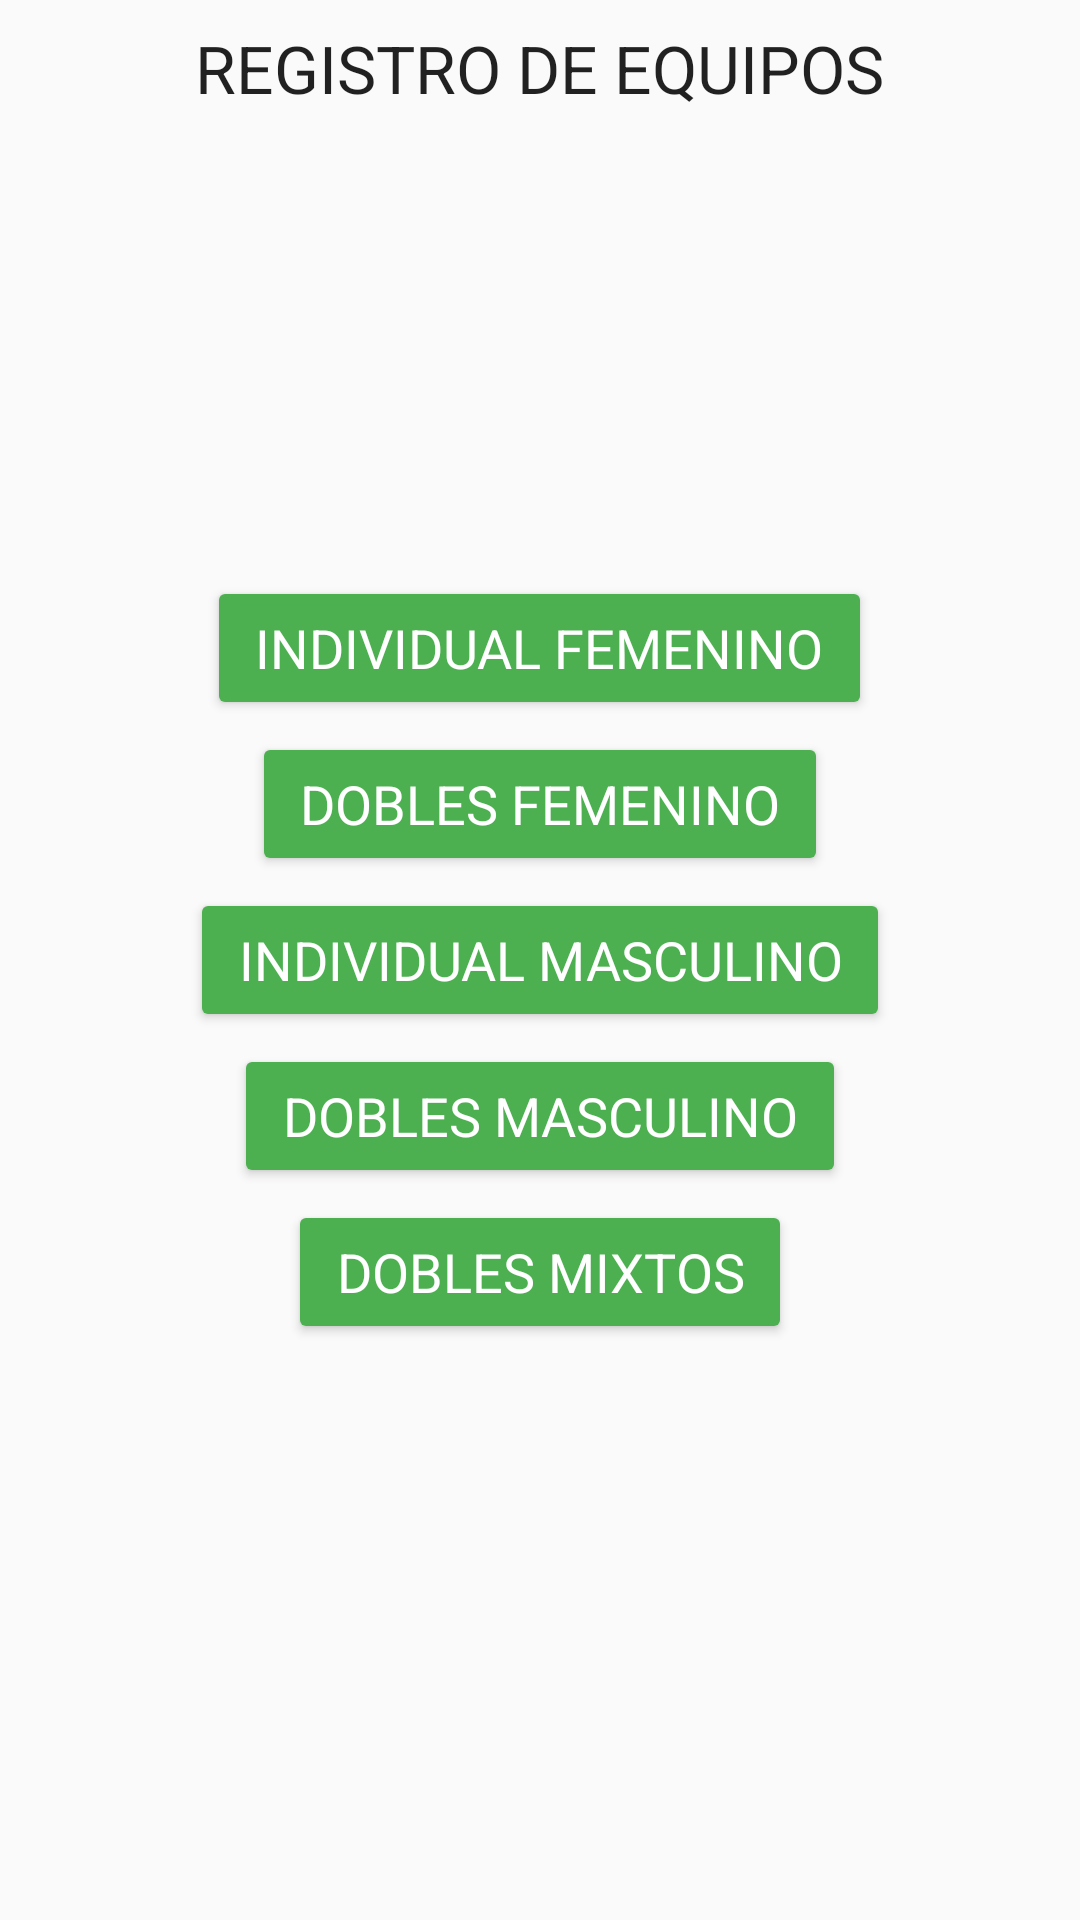

Android layout source for this screen:
<!-- AndroidManifest.xml: application theme AppTheme -->
<!-- res/layout/second_fragment.xml -->
<RelativeLayout xmlns:android="http://schemas.android.com/apk/res/android"
    xmlns:tools="http://schemas.android.com/tools"
    android:layout_width="match_parent"
    android:layout_height="match_parent"
    tools:context="com.fuzzyapps.tallerprogra.firstFragment">
    <TextView
        android:padding="8dp"
        android:layout_width="wrap_content"
        android:layout_height="wrap_content"
        android:text="REGISTRO DE EQUIPOS"
        android:layout_alignParentTop="true"
        android:layout_centerHorizontal="true"
        android:textAppearance="?android:attr/textAppearanceLarge"/>
    <LinearLayout
        android:layout_width="wrap_content"
        android:layout_height="wrap_content"
        android:layout_centerHorizontal="true"
        android:layout_centerVertical="true"
        android:orientation="vertical"
        android:gravity="center">
        <Button
            android:id="@+id/individualF"
            android:layout_width="wrap_content"
            android:layout_height="wrap_content"
            android:minWidth="88dp"
            android:layout_marginTop="2dp"
            android:layout_marginBottom="2dp"
            android:paddingLeft="16dp"
            android:paddingRight="16dp"
            android:text="INDIVIDUAL FEMENINO"
            android:textAppearance="?android:attr/textAppearanceMedium"
            android:textColor="@color/textButtons"
            android:theme="@style/MaterialButton"/>
        <Button
            android:id="@+id/doblesF"
            android:layout_width="wrap_content"
            android:layout_height="wrap_content"
            android:minWidth="88dp"
            android:layout_marginTop="2dp"
            android:layout_marginBottom="2dp"
            android:paddingLeft="16dp"
            android:paddingRight="16dp"
            android:text="DOBLES FEMENINO"
            android:textAppearance="?android:attr/textAppearanceMedium"
            android:textColor="@color/textButtons"
            android:theme="@style/MaterialButton"/>
        <Button
            android:id="@+id/individualM"
            android:layout_width="wrap_content"
            android:layout_height="wrap_content"
            android:minWidth="88dp"
            android:layout_marginTop="2dp"
            android:layout_marginBottom="2dp"
            android:paddingLeft="16dp"
            android:paddingRight="16dp"
            android:text="INDIVIDUAL MASCULINO"
            android:textAppearance="?android:attr/textAppearanceMedium"
            android:textColor="@color/textButtons"
            android:theme="@style/MaterialButton"/>
        <Button
            android:id="@+id/doblesM"
            android:layout_width="wrap_content"
            android:layout_height="wrap_content"
            android:minWidth="88dp"
            android:layout_marginTop="2dp"
            android:layout_marginBottom="2dp"
            android:paddingLeft="16dp"
            android:paddingRight="16dp"
            android:text="DOBLES MASCULINO"
            android:textAppearance="?android:attr/textAppearanceMedium"
            android:textColor="@color/textButtons"
            android:theme="@style/MaterialButton"/>
        <Button
            android:id="@+id/doblesMix"
            android:layout_width="wrap_content"
            android:layout_height="wrap_content"
            android:minWidth="88dp"
            android:layout_marginTop="2dp"
            android:layout_marginBottom="2dp"
            android:paddingLeft="16dp"
            android:paddingRight="16dp"
            android:text="DOBLES MIXTOS"
            android:textAppearance="?android:attr/textAppearanceMedium"
            android:textColor="@color/textButtons"
            android:theme="@style/MaterialButton"/>
    </LinearLayout>

</RelativeLayout>
<!-- resources referenced by this layout -->
<resources>
  <color name="textButtons">#FFFFFF</color>
  <style name="MaterialButton" parent="Theme.AppCompat.Light.DarkActionBar">
          <item name="colorControlHighlight">@color/textSecondary</item>
          <item name="colorButtonNormal">@color/colorAccent</item>
      </style>
  <style name="AppTheme" parent="Theme.AppCompat.Light.DarkActionBar">
          
          <item name="colorPrimary">@color/colorPrimary</item>
          <item name="colorPrimaryDark">@color/colorPrimaryDark</item>
          <item name="colorAccent">@color/colorAccent</item>
      </style>
  <color name="textSecondary">#757575</color>
  <color name="colorAccent">#4CAF50</color>
  <color name="colorPrimary">#673AB7</color>
  <color name="colorPrimaryDark">#512DA8</color>
</resources>
